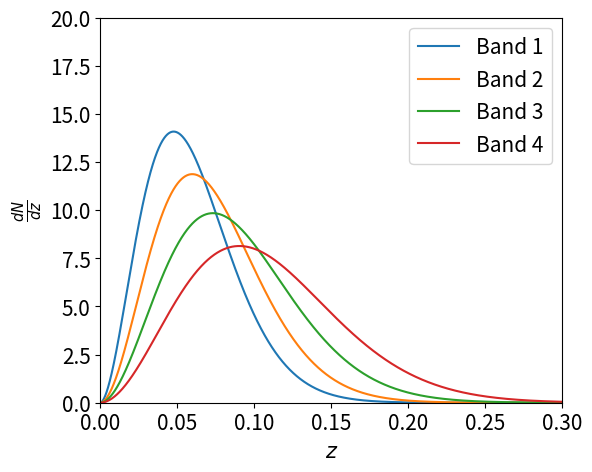

This chart was generated by the following Python code:
import numpy as np
import matplotlib.pyplot as plt
import scipy.special as scp
from tqdm import tqdm

band_pars={1:{'z0':0.043, 'beta':1.825, 'lbda':1.524},
           2:{'z0':0.054, 'beta':1.800, 'lbda':1.600},
           3:{'z0':0.067, 'beta':1.765, 'lbda':1.636},
           4:{'z0':0.084, 'beta':1.723, 'lbda':1.684}
           }

def selection(z, z0, lbda, beta):

    k=(beta/scp.gamma(lbda))*(z/z0)**(beta*lbda-1)
    exp=np.exp(-(z/z0)**beta)/z0

    return k*exp

npoints=10000
zmin, zmax=0, 0.5
dz=(zmax-zmin)/npoints

bands={1:{'zs':[], 'f':[]}, 2:{'zs':[], 'f':[]}, 3:{'zs':[], 'f':[]}, 4:{'zs':[], 'f':[]}}

for band in range(1,5):
    z=zmin
    z0=band_pars[band]['z0']
    beta=band_pars[band]['beta']
    lbda=band_pars[band]['lbda']

    for i in tqdm(range(npoints), desc="Band {}".format(band)):
        bands[band]['zs'].append(z)
        f=selection(z, z0, beta, lbda)
        bands[band]['f'].append(f)

        z+=dz

import matplotlib
matplotlib.rcParams.update({'font.size':15})

plt.figure(figsize=[8,5])

for band in range(1,5):
    plt.plot(bands[band]['zs'], bands[band]['f'], label='Band {}'.format(band))

plt.xlim((0,0.3))
plt.ylim((0,20))
plt.xlabel(r'$z$')
plt.ylabel(r'$\frac{dN}{dz}$')
plt.gca().set_aspect(1/80)
plt.legend()
plt.savefig('selection_2MASS.png')
